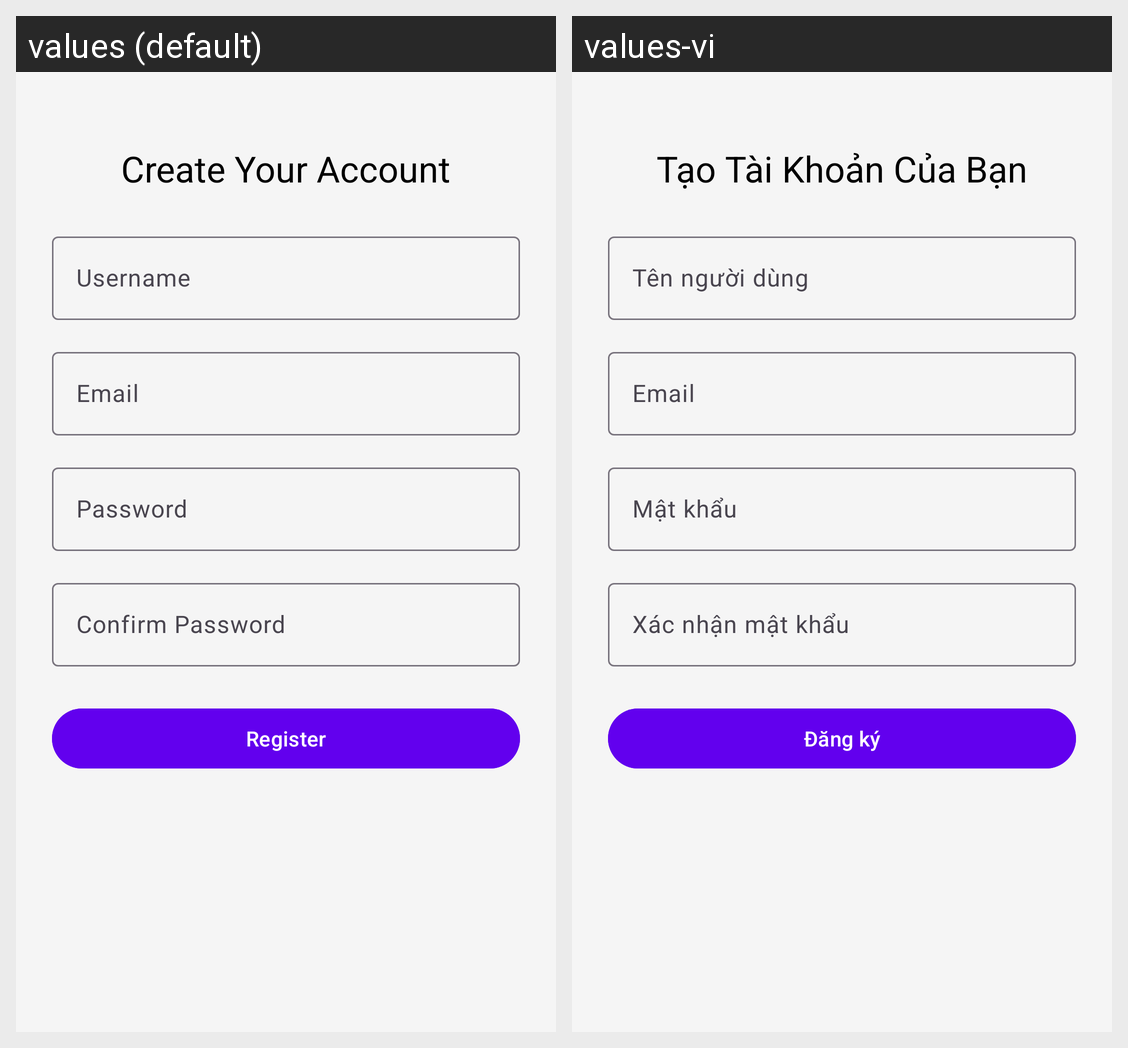

Locale-by-locale string values for the Android screen shown in this grid:
Android screen res/layout/activity_register.xml rendered under 2 locales, left to right: values (default), values-vi. Device: Nexus 5 (rendered at 1080×1920; each locale shown at half size, 540×960, under a caption strip naming it); theme Theme.DiseasesDetection.
Strings drawn on this screen, with the default value and each locale's value (text and hints the layout hard-codes, and strings that could not be matched under every locale, appear in the picture but are not listed):

register_title
  values: Create Your Account
  values-vi: Tạo Tài Khoản Của Bạn

username_hint
  values: Username
  values-vi: Tên người dùng

email_hint
  values: Email
  values-vi: Email

password_hint
  values: Password
  values-vi: Mật khẩu

confirm_password_hint
  values: Confirm Password
  values-vi: Xác nhận mật khẩu

register_button
  values: Register
  values-vi: Đăng ký
